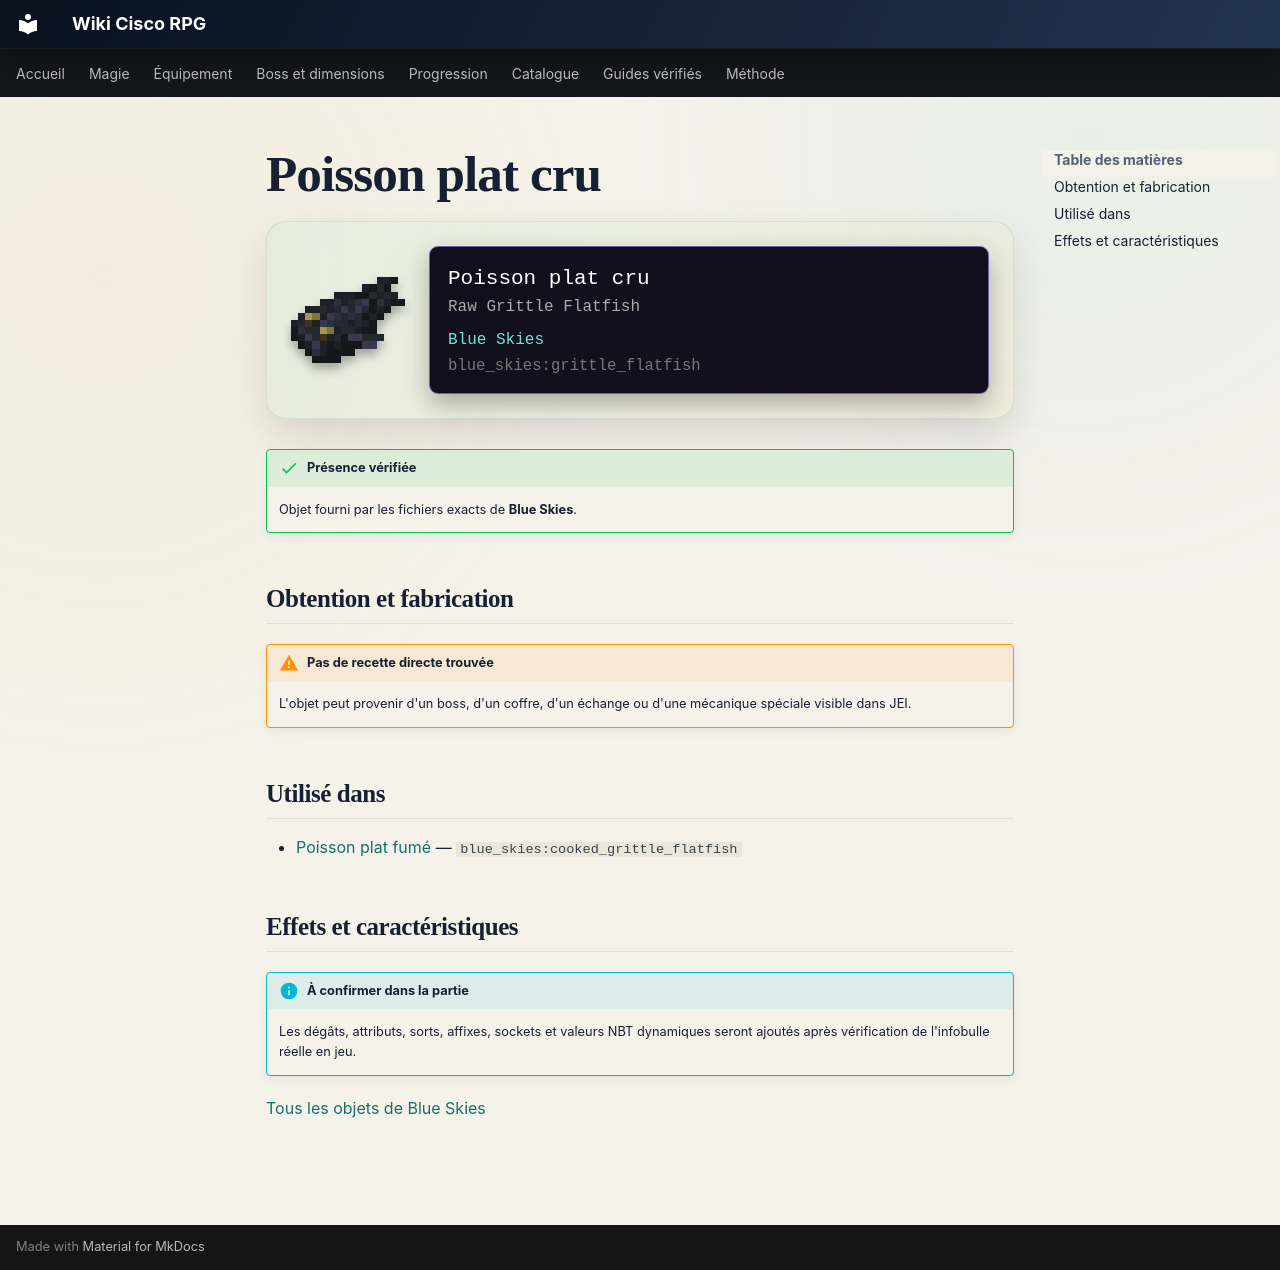

repository: Kloups-Dev/wiki-cisco-rpg · page: catalogue/objets/blue_skies/grittle_flatfish/index.html · generator: mkdocs

# Poisson plat cru

<div class="mc-item-showcase">
<img class="mc-item-icon" src="../../../../assets/generated/items/blue_skies/grittle_flatfish.png" alt="Poisson plat cru">
<div class="mc-tooltip-card">
<div class="mc-tooltip-card__name">Poisson plat cru</div>
<div class="mc-tooltip-card__alias">Raw Grittle Flatfish</div>
<div class="mc-tooltip-card__mod">Blue Skies</div>
<div class="mc-tooltip-card__id">blue_skies:grittle_flatfish</div>
</div>
</div>

!!! success "Présence vérifiée"
    Objet fourni par les fichiers exacts de **Blue Skies**.

## Obtention et fabrication

!!! warning "Pas de recette directe trouvée"
    L'objet peut provenir d'un boss, d'un coffre, d'un échange ou d'une mécanique spéciale visible dans JEI.

## Utilisé dans

- [Poisson plat fumé](../../../catalogue/objets/blue_skies/cooked_grittle_flatfish.md) — <code>blue_skies:cooked_grittle_flatfish</code>

## Effets et caractéristiques

!!! info "À confirmer dans la partie"
    Les dégâts, attributs, sorts, affixes, sockets et valeurs NBT dynamiques seront ajoutés après vérification de l'infobulle réelle en jeu.

[Tous les objets de Blue Skies](../../../contenu/blue-skies.md)
